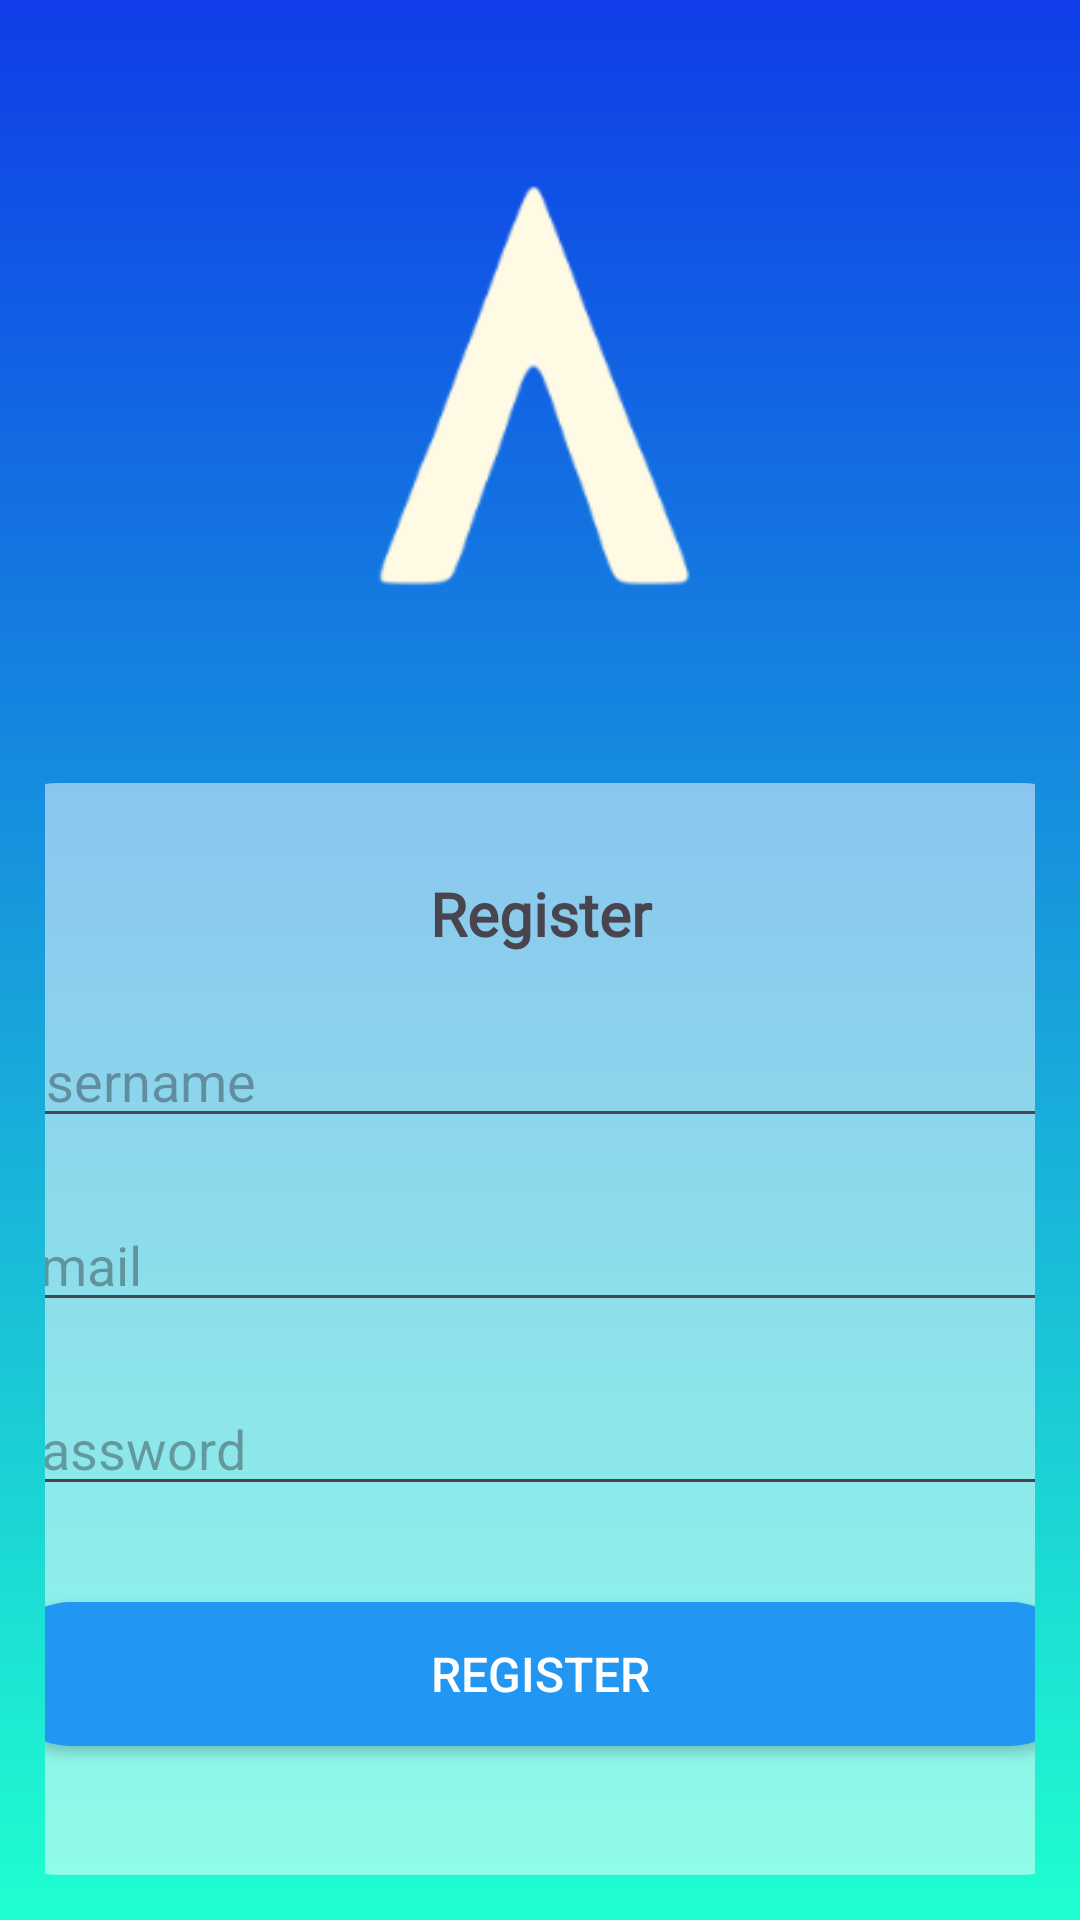

This screen was rendered from an Android layout file. Write that file and the resources it references.
<!-- AndroidManifest.xml: application theme Theme.Material3.Light -->
<!-- res/layout/activity_register.xml -->
<?xml version="1.0" encoding="utf-8"?>
<LinearLayout xmlns:android="http://schemas.android.com/apk/res/android"
    xmlns:app="http://schemas.android.com/apk/res-auto"
    xmlns:tools="http://schemas.android.com/tools"
    android:layout_width="match_parent"
    android:orientation="vertical"
    android:gravity="center"
    android:layout_height="match_parent"
    android:background="@drawable/gradient_background"
    android:padding="15dp"
    tools:context=".Register">

    <ImageView
        android:id="@+id/my_image"
        android:layout_width="274dp"
        android:layout_height="191dp"
        android:layout_marginTop="10sp"
        android:layout_marginBottom="45sp"
        android:src="@drawable/logo" />

    <LinearLayout
        android:layout_width="381dp"
        android:layout_height="wrap_content"
        android:background="@drawable/border"
        android:orientation="vertical"
        android:padding="10dp">

    <TextView
        android:layout_width="match_parent"
        android:textStyle="bold"
        android:gravity="center"
        android:layout_marginTop="20sp"
        android:layout_marginBottom="20sp"
        android:fontFamily="@font/lemon"
        android:layout_height="wrap_content"
        android:textSize="20dp"
        android:text="@string/register" />

    <EditText
        android:id="@+id/username"
        android:layout_width="match_parent"
        android:layout_height="wrap_content"
        android:layout_marginBottom="20sp"
        android:ems="10"
        android:inputType="textPersonName"
        android:hint="@string/username" />

    <EditText
        android:id="@+id/emailAddress"
        android:layout_width="match_parent"
        android:layout_height="wrap_content"
        android:layout_marginBottom="20sp"
        android:ems="10"
        android:hint="email"
        android:inputType="textEmailAddress" />

    <EditText
        android:id="@+id/password"
        android:layout_width="match_parent"
        android:layout_height="wrap_content"
        android:layout_marginBottom="20sp"
        android:ems="10"
        android:hint="@string/password"
        android:inputType="textPassword" />

    <ProgressBar
        android:id="@+id/progressBar"
        style="?android:attr/progressBarStyleHorizontal"
        android:visibility="gone"
        android:layout_width="match_parent"
        android:layout_height="wrap_content" />

    <android.widget.Button
        android:id="@+id/registerbutton"
        android:layout_width="match_parent"
        android:layout_height="wrap_content"
        style="@style/ButtonStyle.Widget.AppCompat.Button"
        android:text="Register" />

    <TextView
        android:id="@+id/loginNow"
        android:layout_width="match_parent"
        android:layout_height="wrap_content"
        android:layout_marginTop="20dp"
        android:layout_marginBottom="20dp"
        android:gravity="center"
        android:text="@string/click_to_login"
        android:textSize="15dp"
        android:fontFamily="@font/lemon"
        android:textStyle="bold" />
    </LinearLayout>

</LinearLayout>
<!-- resources referenced by this layout -->
<resources>
  <!-- drawable border (drawable) -->
  <shape xmlns:android="http://schemas.android.com/apk/res/android"
      android:shape="rectangle">
      <corners android:radius="30dp" />
      <stroke android:width="0dp" android:color="#FFFFFF" />
      <solid android:color="#80FFFFFF" />
      <padding android:left="5dp" android:top="30dp" android:right="5dp" android:bottom="5dp" />
      <alpha android:alpha="0.8" />
  </shape>
  <!-- drawable gradient_background (drawable) -->
  <selector xmlns:android="http://schemas.android.com/apk/res/android">
      <item>
          <shape android:shape="rectangle">
              <gradient
                  android:startColor="#1FFFD0"
                  android:endColor="#0F3DE8"
                  android:type="linear"
                  android:angle="90" />
          </shape>
      </item>
  </selector>
  <!-- drawable logo: png bitmap (drawable, 5867 bytes) -->
  <string name="click_to_login">click to login</string>
  <string name="password">password</string>
  <string name="register">Register</string>
  <string name="username">Username</string>
  <style name="ButtonStyle.Widget.AppCompat.Button" parent="Widget.AppCompat.Button">
          <item name="android:background">@drawable/button</item>
          <item name="android:textColor">#FFFFFF</item>
          <item name="android:textSize">16sp</item>
          <item name="android:padding">12dp</item>
          <item name="android:layout_width">match_parent</item>
          <item name="android:layout_height">wrap_content</item>
          <item name="android:layout_marginTop">12dp</item>
          <item name="android:layout_marginBottom">12dp</item>
      </style>
  <!-- drawable button (drawable) -->
  <?xml version="1.0" encoding="utf-8"?>
  <selector xmlns:android="http://schemas.android.com/apk/res/android">
  
      <item android:state_pressed="true">
          <shape android:shape="rectangle">
              <corners android:radius="50dp" />
              <solid android:color="#FF4081" />
          </shape>
      </item>
  
      <item>
          <shape android:shape="rectangle">
              <corners android:radius="50dp" />
              <solid android:color="#2196F3" />
          </shape>
      </item>
  
  </selector>
</resources>
